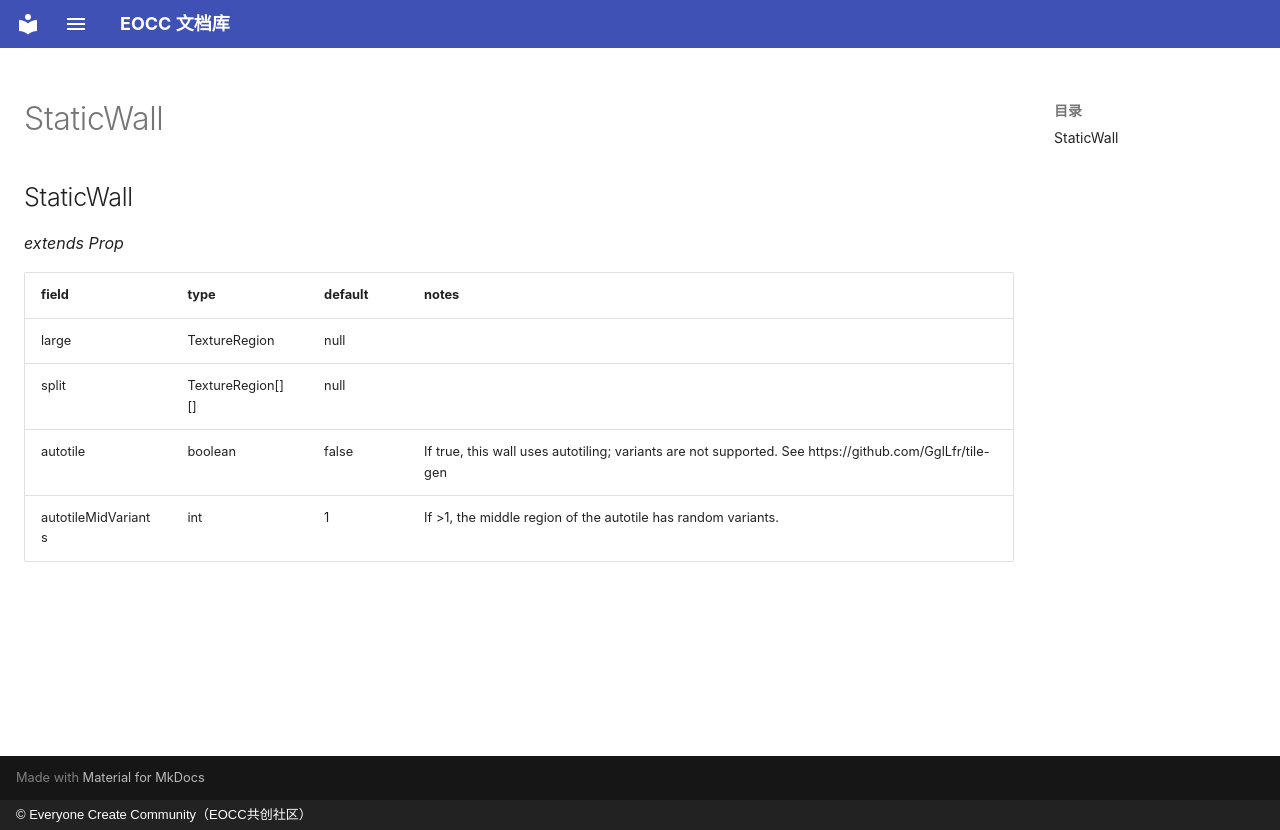

repository: eoccc/eoccc.github.io · page: wiki/mindustry/en/Modding%20Classes/StaticWall/index.html · generator: mkdocs · copyright: © Everyone Create Community（EOCC共创社区）

# StaticWall

## StaticWall

*extends Prop*

| field | type | default | notes |
|---|---|---|---|
| large | TextureRegion | null |  |
| split | TextureRegion[][] | null |  |
| autotile | boolean | false | If true, this wall uses autotiling; variants are not supported. See https://github.com/GglLfr/tile-gen |
| autotileMidVariants | int | 1 | If >1, the middle region of the autotile has random variants. |
